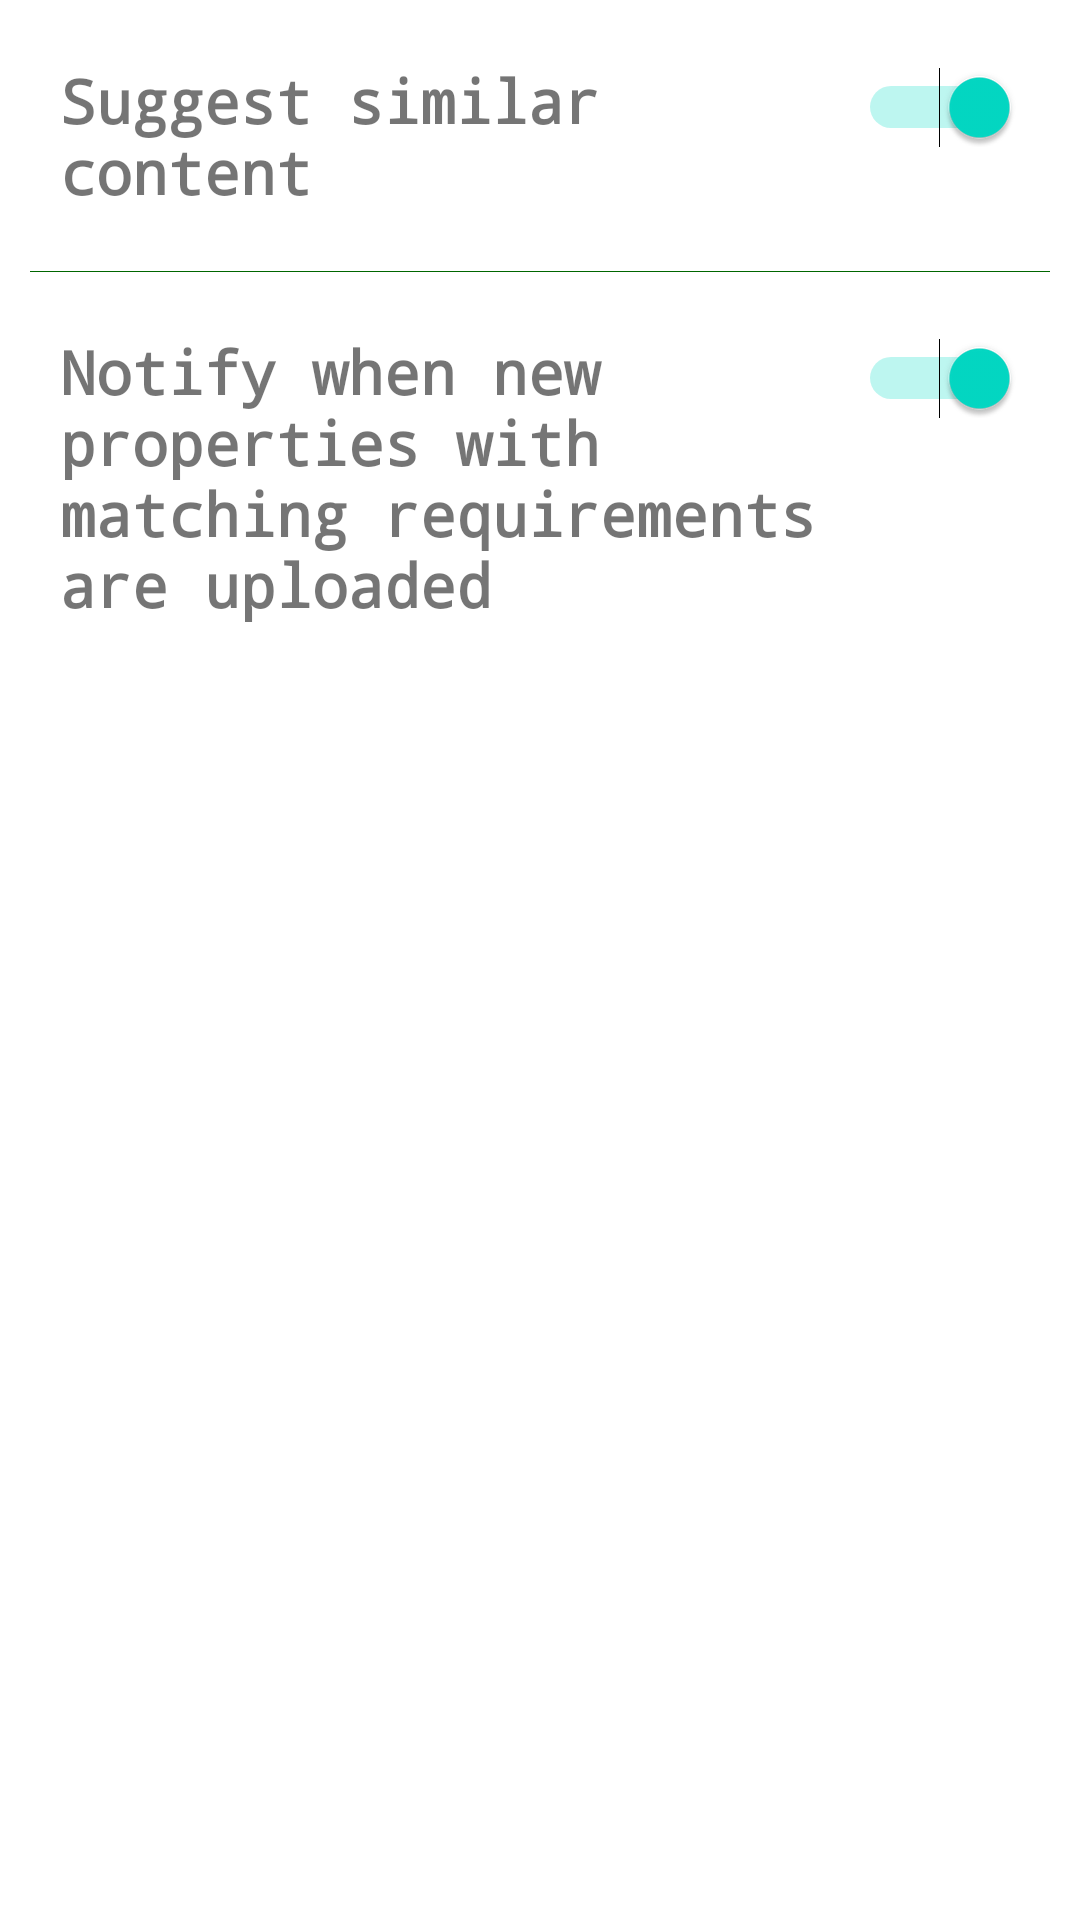

This screen was rendered from an Android layout file. Write that file and the resources it references.
<!-- AndroidManifest.xml: application theme AppTheme -->
<!-- res/layout/notification_settings.xml -->
<?xml version="1.0" encoding="utf-8"?>
<LinearLayout
    xmlns:android="http://schemas.android.com/apk/res/android"
    android:layout_width="match_parent"
    android:layout_height="match_parent"
    android:layout_marginTop="80dp"
    android:orientation="vertical"
    android:divider="@color/colorAccent"
    android:showDividers="middle"
    android:dividerPadding="10dp">

    <LinearLayout
        android:layout_width="match_parent"
        android:layout_height="wrap_content"
        android:layout_margin="20dp">
        <TextView
            android:layout_width="0dp"
            android:layout_height="wrap_content"
            android:layout_weight="1"
            android:text="Suggest similar content"
            android:textStyle="bold"
            android:fontFamily="monospace"
            android:textSize="20sp"/>
        <Switch
            android:checked="true"
            android:layout_width="wrap_content"
            android:layout_height="wrap_content"
            android:id="@+id/switch_similar_content"/>
    </LinearLayout>
    <LinearLayout
        android:layout_width="match_parent"
        android:layout_height="wrap_content"
        android:layout_margin="20dp">
        <TextView
            android:layout_width="0dp"
            android:layout_height="wrap_content"
            android:layout_weight="1"
            android:text="Notify when new properties with matching requirements are uploaded"
            android:textStyle="bold"
            android:fontFamily="monospace"
            android:textSize="20sp"/>
        <Switch
            android:checked="true"
            android:id="@+id/switch_new_properties"
            android:layout_width="wrap_content"
            android:layout_height="wrap_content" />
    </LinearLayout>

</LinearLayout>
<!-- resources referenced by this layout -->
<resources>
  <color name="colorAccent">#006600</color>
</resources>
